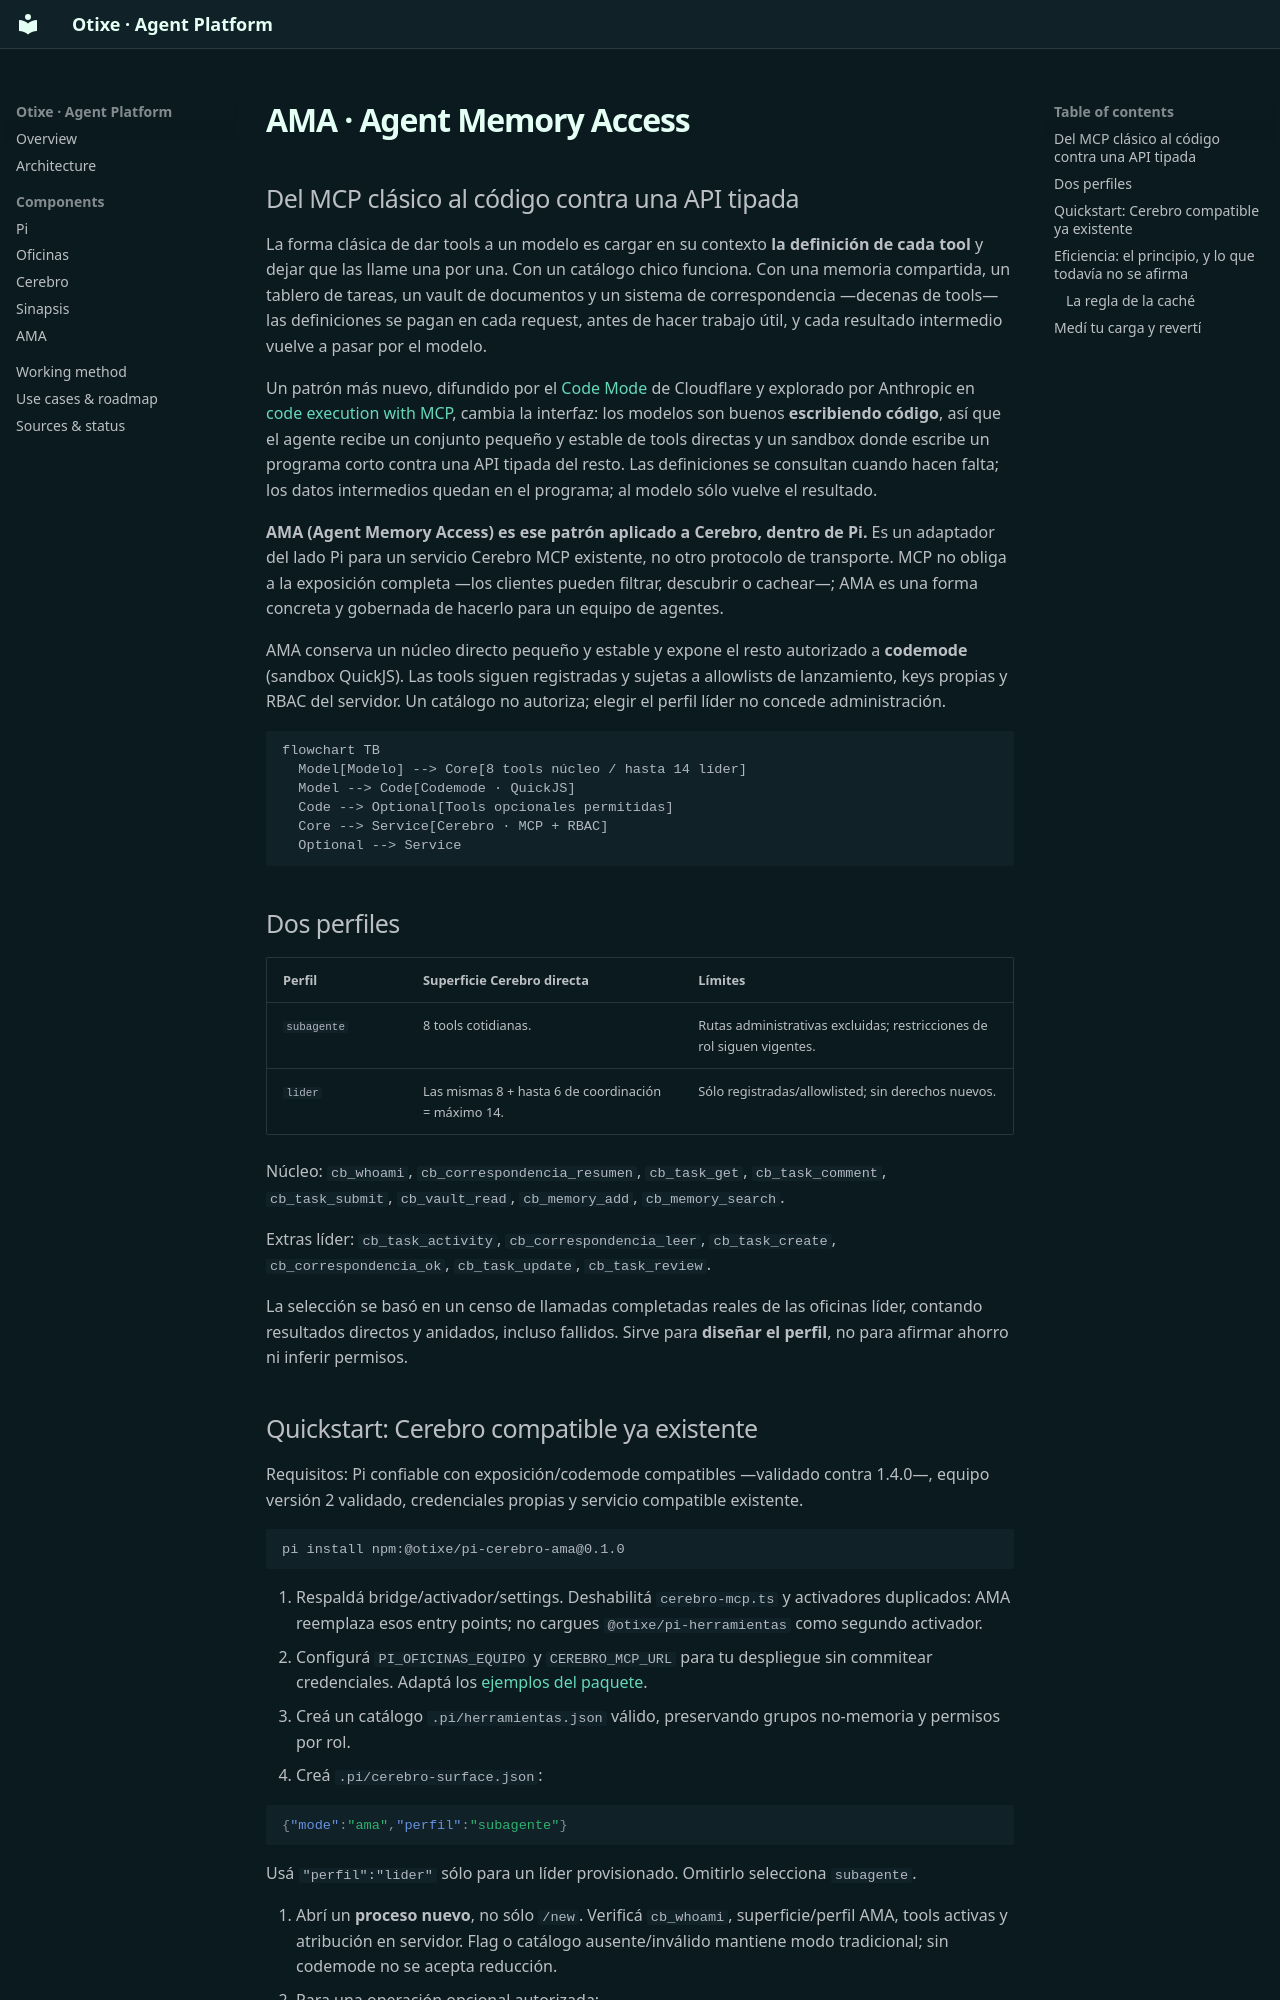

repository: otixe/plataforma · page: es/ama/index.html · generator: mkdocs

# AMA · Agent Memory Access

## Del MCP clásico al código contra una API tipada

La forma clásica de dar tools a un modelo es cargar en su contexto **la definición de cada tool** y dejar que las llame una por una. Con un catálogo chico funciona. Con una memoria compartida, un tablero de tareas, un vault de documentos y un sistema de correspondencia —decenas de tools— las definiciones se pagan en cada request, antes de hacer trabajo útil, y cada resultado intermedio vuelve a pasar por el modelo.

Un patrón más nuevo, difundido por el [Code Mode](https://blog.cloudflare.com/code-mode/) de Cloudflare y explorado por Anthropic en [code execution with MCP](https://www.anthropic.com/engineering/code-execution-with-mcp), cambia la interfaz: los modelos son buenos **escribiendo código**, así que el agente recibe un conjunto pequeño y estable de tools directas y un sandbox donde escribe un programa corto contra una API tipada del resto. Las definiciones se consultan cuando hacen falta; los datos intermedios quedan en el programa; al modelo sólo vuelve el resultado.

**AMA (Agent Memory Access) es ese patrón aplicado a Cerebro, dentro de Pi.** Es un adaptador del lado Pi para un servicio Cerebro MCP existente, no otro protocolo de transporte. MCP no obliga a la exposición completa —los clientes pueden filtrar, descubrir o cachear—; AMA es una forma concreta y gobernada de hacerlo para un equipo de agentes.

AMA conserva un núcleo directo pequeño y estable y expone el resto autorizado a **codemode** (sandbox QuickJS). Las tools siguen registradas y sujetas a allowlists de lanzamiento, keys propias y RBAC del servidor. Un catálogo no autoriza; elegir el perfil líder no concede administración.

```mermaid
flowchart TB
  Model[Modelo] --> Core[8 tools núcleo / hasta 14 líder]
  Model --> Code[Codemode · QuickJS]
  Code --> Optional[Tools opcionales permitidas]
  Core --> Service[Cerebro · MCP + RBAC]
  Optional --> Service
```

## Dos perfiles

| Perfil | Superficie Cerebro directa | Límites |
| --- | --- | --- |
| `subagente` | 8 tools cotidianas. | Rutas administrativas excluidas; restricciones de rol siguen vigentes. |
| `lider` | Las mismas 8 + hasta 6 de coordinación = máximo 14. | Sólo registradas/allowlisted; sin derechos nuevos. |

Núcleo: `cb_whoami`, `cb_correspondencia_resumen`, `cb_task_get`, `cb_task_comment`, `cb_task_submit`, `cb_vault_read`, `cb_memory_add`, `cb_memory_search`.

Extras líder: `cb_task_activity`, `cb_correspondencia_leer`, `cb_task_create`, `cb_correspondencia_ok`, `cb_task_update`, `cb_task_review`.

La selección se basó en un censo de llamadas completadas reales de las oficinas líder, contando resultados directos y anidados, incluso fallidos. Sirve para **diseñar el perfil**, no para afirmar ahorro ni inferir permisos.
